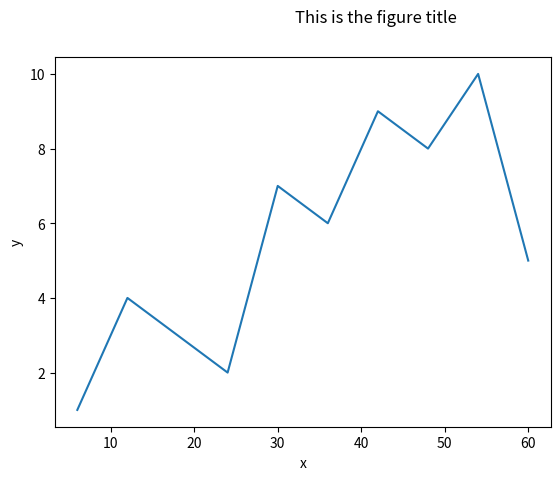

Write Python code to recreate this figure.
# importing matplotlib.pyplot module
import matplotlib.pyplot as plt

# values of x and y axes
x = [6, 12, 18,
	24, 30, 36,
	42, 48, 54,
	60]

y = [1, 4, 3,
	2, 7, 6,
	9, 8, 10,
	5]

# plotting the graph
plt.plot(x, y)

# labelling axes
plt.xlabel('x')
plt.ylabel('y')

# Adding title to the graph
# with left horizontal alignment
# and font size 12.
plt.suptitle('This is the figure title',
			ha = 'left',
			fontsize = 12)
